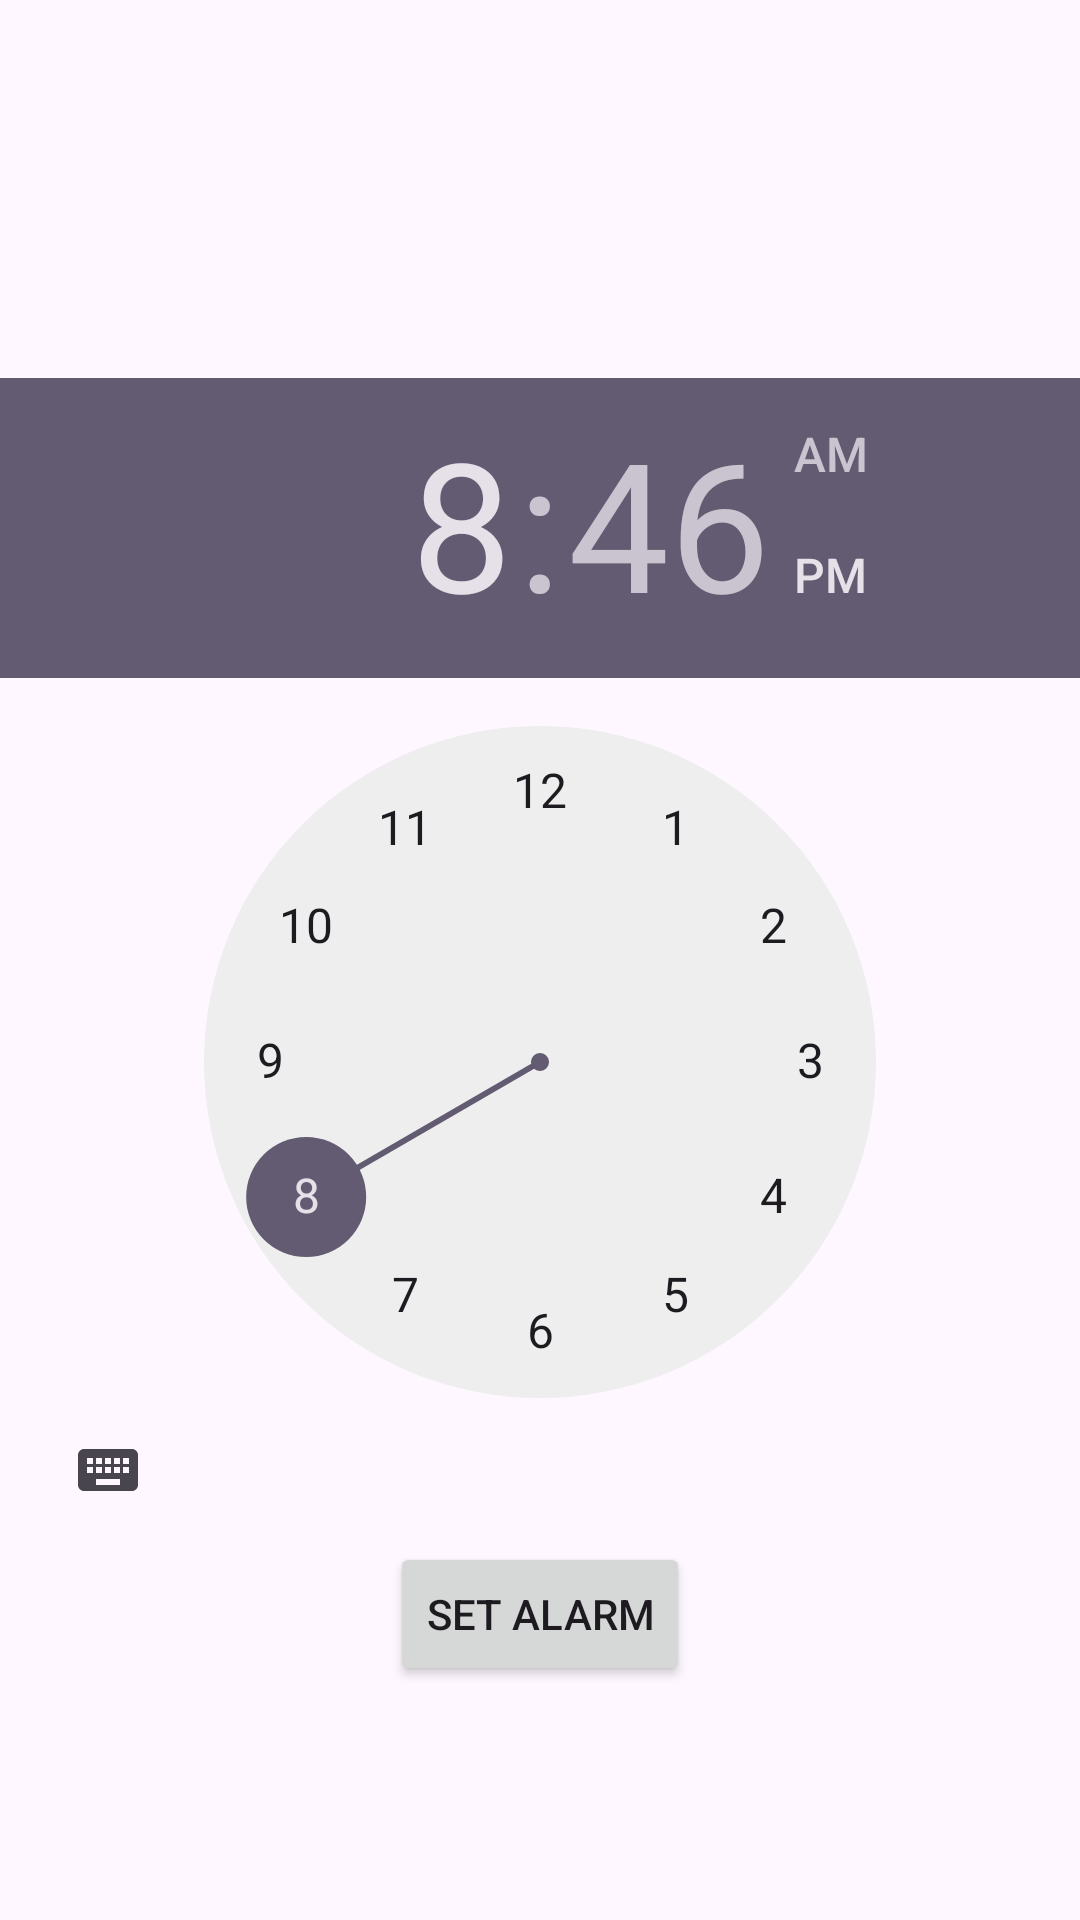

Produce the Android XML layout that renders to this screen, including the resource entries it uses.
<!-- AndroidManifest.xml: application theme Theme.AlramClock -->
<!-- res/layout/activity_set_alram.xml -->
<?xml version="1.0" encoding="utf-8"?>
<RelativeLayout xmlns:android="http://schemas.android.com/apk/res/android"
    xmlns:app="http://schemas.android.com/apk/res-auto"
    xmlns:tools="http://schemas.android.com/tools"
    android:id="@+id/main"
    android:layout_width="match_parent"
    android:layout_height="match_parent"
    tools:context=".SetAlramActivity">


    <TimePicker
        android:id="@+id/time_picker"
        android:layout_width="wrap_content"
        android:layout_height="wrap_content"
        android:layout_centerInParent="true" />

    <Button
        android:id="@+id/set_alarm_button"
        android:layout_width="wrap_content"
        android:layout_height="wrap_content"
        android:layout_below="@id/time_picker"
        android:layout_centerHorizontal="true"
        android:text="Set Alarm" />

</RelativeLayout>
<!-- resources referenced by this layout -->
<resources>
  <style name="Theme.AlramClock" parent="Base.Theme.AlramClock" />
  <style name="Base.Theme.AlramClock" parent="Theme.Material3.DayNight.NoActionBar">
          
          
      </style>
</resources>
